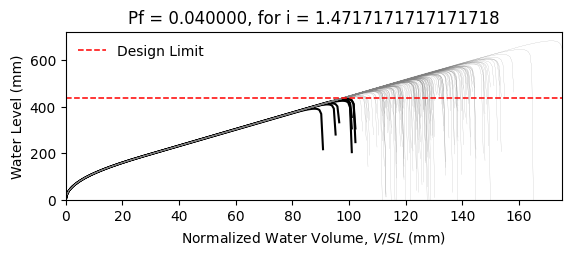

Source data for this figure (header and first rows):
W14X22, L = 360.0 in, slope = 0.020833333333333332 in/in, dead load = 6.944444444444444e-05 kip/in…
zwlim AISC Appendix 2, zwlim DAMP, zwlim Proposed for ASCE 7, zwlim Neglect Ponding, dhnom Denver, dhnom New York, dhnom New Orleans, dh Denver, dh New York, dh New Orleans, dmax
15.16, 15.45, 13.32, 15.16, 8.16, 8.16, 8.16, 10.03, 10.03, 10.03, 22.05, Safe, 
15.16, 15.45, 13.32, 15.16, 8.16, 8.16, 8.16, 10.03, 10.03, 10.03, 19.26, Safe, 
15.16, 15.45, 13.32, 15.16, 8.16, 8.16, 8.16, 10.03, 10.03, 10.03, 18.53, Safe, 
15.16, 15.45, 13.32, 15.16, 8.16, 8.16, 8.16, 10.03, 10.03, 10.03, 21.77, Safe, 
15.16, 15.45, 13.32, 15.16, 8.16, 8.16, 8.16, 10.03, 10.03, 10.03, 18.28, Safe, 
15.16, 15.45, 13.32, 15.16, 8.16, 8.16, 8.16, 10.03, 10.03, 10.03, 26.93, Safe, 
15.16, 15.45, 13.32, 15.16, 8.16, 8.16, 8.16, 10.03, 10.03, 10.03, 20.34, Safe, 
15.16, 15.45, 13.32, 15.16, 8.16, 8.16, 8.16, 10.03, 10.03, 10.03, 18.45, Safe, 
15.16, 15.45, 13.32, 15.16, 8.16, 8.16, 8.16, 10.03, 10.03, 10.03, 21.27, Safe, 
15.16, 15.45, 13.32, 15.16, 8.16, 8.16, 8.16, 10.03, 10.03, 10.03, 19.98, Safe, 
15.16, 15.45, 13.32, 15.16, 8.16, 8.16, 8.16, 10.03, 10.03, 10.03, 17.63, Safe, 
15.16, 15.45, 13.32, 15.16, 8.16, 8.16, 8.16, 10.03, 10.03, 10.03, 17.02, Fail, 
15.16, 15.45, 13.32, 15.16, 8.16, 8.16, 8.16, 10.03, 10.03, 10.03, 21.46, Safe, 
15.16, 15.45, 13.32, 15.16, 8.16, 8.16, 8.16, 10.03, 10.03, 10.03, 18.86, Safe, 
15.16, 15.45, 13.32, 15.16, 8.16, 8.16, 8.16, 10.03, 10.03, 10.03, 21.86, Safe, 
15.16, 15.45, 13.32, 15.16, 8.16, 8.16, 8.16, 10.03, 10.03, 10.03, 19.86, Safe, 
15.16, 15.45, 13.32, 15.16, 8.16, 8.16, 8.16, 10.03, 10.03, 10.03, 20.52, Safe, 
15.16, 15.45, 13.32, 15.16, 8.16, 8.16, 8.16, 10.03, 10.03, 10.03, 22.45, Safe, 
15.16, 15.45, 13.32, 15.16, 8.16, 8.16, 8.16, 10.03, 10.03, 10.03, 18.39, Safe, 
15.16, 15.45, 13.32, 15.16, 8.16, 8.16, 8.16, 10.03, 10.03, 10.03, 19.33, Safe, 
15.16, 15.45, 13.32, 15.16, 8.16, 8.16, 8.16, 10.03, 10.03, 10.03, 18.3, Safe, 
15.16, 15.45, 13.32, 15.16, 8.16, 8.16, 8.16, 10.03, 10.03, 10.03, 21.69, Safe, 
15.16, 15.45, 13.32, 15.16, 8.16, 8.16, 8.16, 10.03, 10.03, 10.03, 22.57, Safe, 
15.16, 15.45, 13.32, 15.16, 8.16, 8.16, 8.16, 10.03, 10.03, 10.03, 20.09, Safe, 
15.16, 15.45, 13.32, 15.16, 8.16, 8.16, 8.16, 10.03, 10.03, 10.03, 19.21, Safe, 
15.16, 15.45, 13.32, 15.16, 8.16, 8.16, 8.16, 10.03, 10.03, 10.03, 16.95, Fail, 
15.16, 15.45, 13.32, 15.16, 8.16, 8.16, 8.16, 10.03, 10.03, 10.03, 21.16, Safe, 
15.16, 15.45, 13.32, 15.16, 8.16, 8.16, 8.16, 10.03, 10.03, 10.03, 20.85, Safe, 
15.16, 15.45, 13.32, 15.16, 8.16, 8.16, 8.16, 10.03, 10.03, 10.03, 18.47, Safe, 
15.16, 15.45, 13.32, 15.16, 8.16, 8.16, 8.16, 10.03, 10.03, 10.03, 23.29, Safe, 
15.16, 15.45, 13.32, 15.16, 8.16, 8.16, 8.16, 10.03, 10.03, 10.03, 20.47, Safe, 
15.16, 15.45, 13.32, 15.16, 8.16, 8.16, 8.16, 10.03, 10.03, 10.03, 21.19, Safe, 
15.16, 15.45, 13.32, 15.16, 8.16, 8.16, 8.16, 10.03, 10.03, 10.03, 19.03, Safe, 
15.16, 15.45, 13.32, 15.16, 8.16, 8.16, 8.16, 10.03, 10.03, 10.03, 22.61, Safe, 
15.16, 15.45, 13.32, 15.16, 8.16, 8.16, 8.16, 10.03, 10.03, 10.03, 21.51, Safe, 
15.16, 15.45, 13.32, 15.16, 8.16, 8.16, 8.16, 10.03, 10.03, 10.03, 18.4, Safe, 
15.16, 15.45, 13.32, 15.16, 8.16, 8.16, 8.16, 10.03, 10.03, 10.03, 20.82, Safe, 
15.16, 15.45, 13.32, 15.16, 8.16, 8.16, 8.16, 10.03, 10.03, 10.03, 21.17, Safe, 
15.16, 15.45, 13.32, 15.16, 8.16, 8.16, 8.16, 10.03, 10.03, 10.03, 22.06, Safe, 
15.16, 15.45, 13.32, 15.16, 8.16, 8.16, 8.16, 10.03, 10.03, 10.03, 17.82, Safe, 
15.16, 15.45, 13.32, 15.16, 8.16, 8.16, 8.16, 10.03, 10.03, 10.03, 22.52, Safe, 
15.16, 15.45, 13.32, 15.16, 8.16, 8.16, 8.16, 10.03, 10.03, 10.03, 19.04, Safe, 
15.16, 15.45, 13.32, 15.16, 8.16, 8.16, 8.16, 10.03, 10.03, 10.03, 19.99, Safe, 
15.16, 15.45, 13.32, 15.16, 8.16, 8.16, 8.16, 10.03, 10.03, 10.03, 19.51, Safe, 
15.16, 15.45, 13.32, 15.16, 8.16, 8.16, 8.16, 10.03, 10.03, 10.03, 22.27, Safe, 
15.16, 15.45, 13.32, 15.16, 8.16, 8.16, 8.16, 10.03, 10.03, 10.03, 17.42, Safe, 
15.16, 15.45, 13.32, 15.16, 8.16, 8.16, 8.16, 10.03, 10.03, 10.03, 20.33, Safe, 
15.16, 15.45, 13.32, 15.16, 8.16, 8.16, 8.16, 10.03, 10.03, 10.03, 19.03, Safe, 
15.16, 15.45, 13.32, 15.16, 8.16, 8.16, 8.16, 10.03, 10.03, 10.03, 20.39, Safe, 
15.16, 15.45, 13.32, 15.16, 8.16, 8.16, 8.16, 10.03, 10.03, 10.03, 18.59, Safe, 
15.16, 15.45, 13.32, 15.16, 8.16, 8.16, 8.16, 10.03, 10.03, 10.03, 21.72, Safe, 
15.16, 15.45, 13.32, 15.16, 8.16, 8.16, 8.16, 10.03, 10.03, 10.03, 16.34, Fail, 
15.16, 15.45, 13.32, 15.16, 8.16, 8.16, 8.16, 10.03, 10.03, 10.03, 20.44, Safe, 
15.16, 15.45, 13.32, 15.16, 8.16, 8.16, 8.16, 10.03, 10.03, 10.03, 19.01, Safe, 
15.16, 15.45, 13.32, 15.16, 8.16, 8.16, 8.16, 10.03, 10.03, 10.03, 23.17, Safe, 
15.16, 15.45, 13.32, 15.16, 8.16, 8.16, 8.16, 10.03, 10.03, 10.03, 18.91, Safe, 
15.16, 15.45, 13.32, 15.16, 8.16, 8.16, 8.16, 10.03, 10.03, 10.03, 20, Safe, 
15.16, 15.45, 13.32, 15.16, 8.16, 8.16, 8.16, 10.03, 10.03, 10.03, 18.88, Safe, 
15.16, 15.45, 13.32, 15.16, 8.16, 8.16, 8.16, 10.03, 10.03, 10.03, 17.1, Fail, 
... 142 more rows
